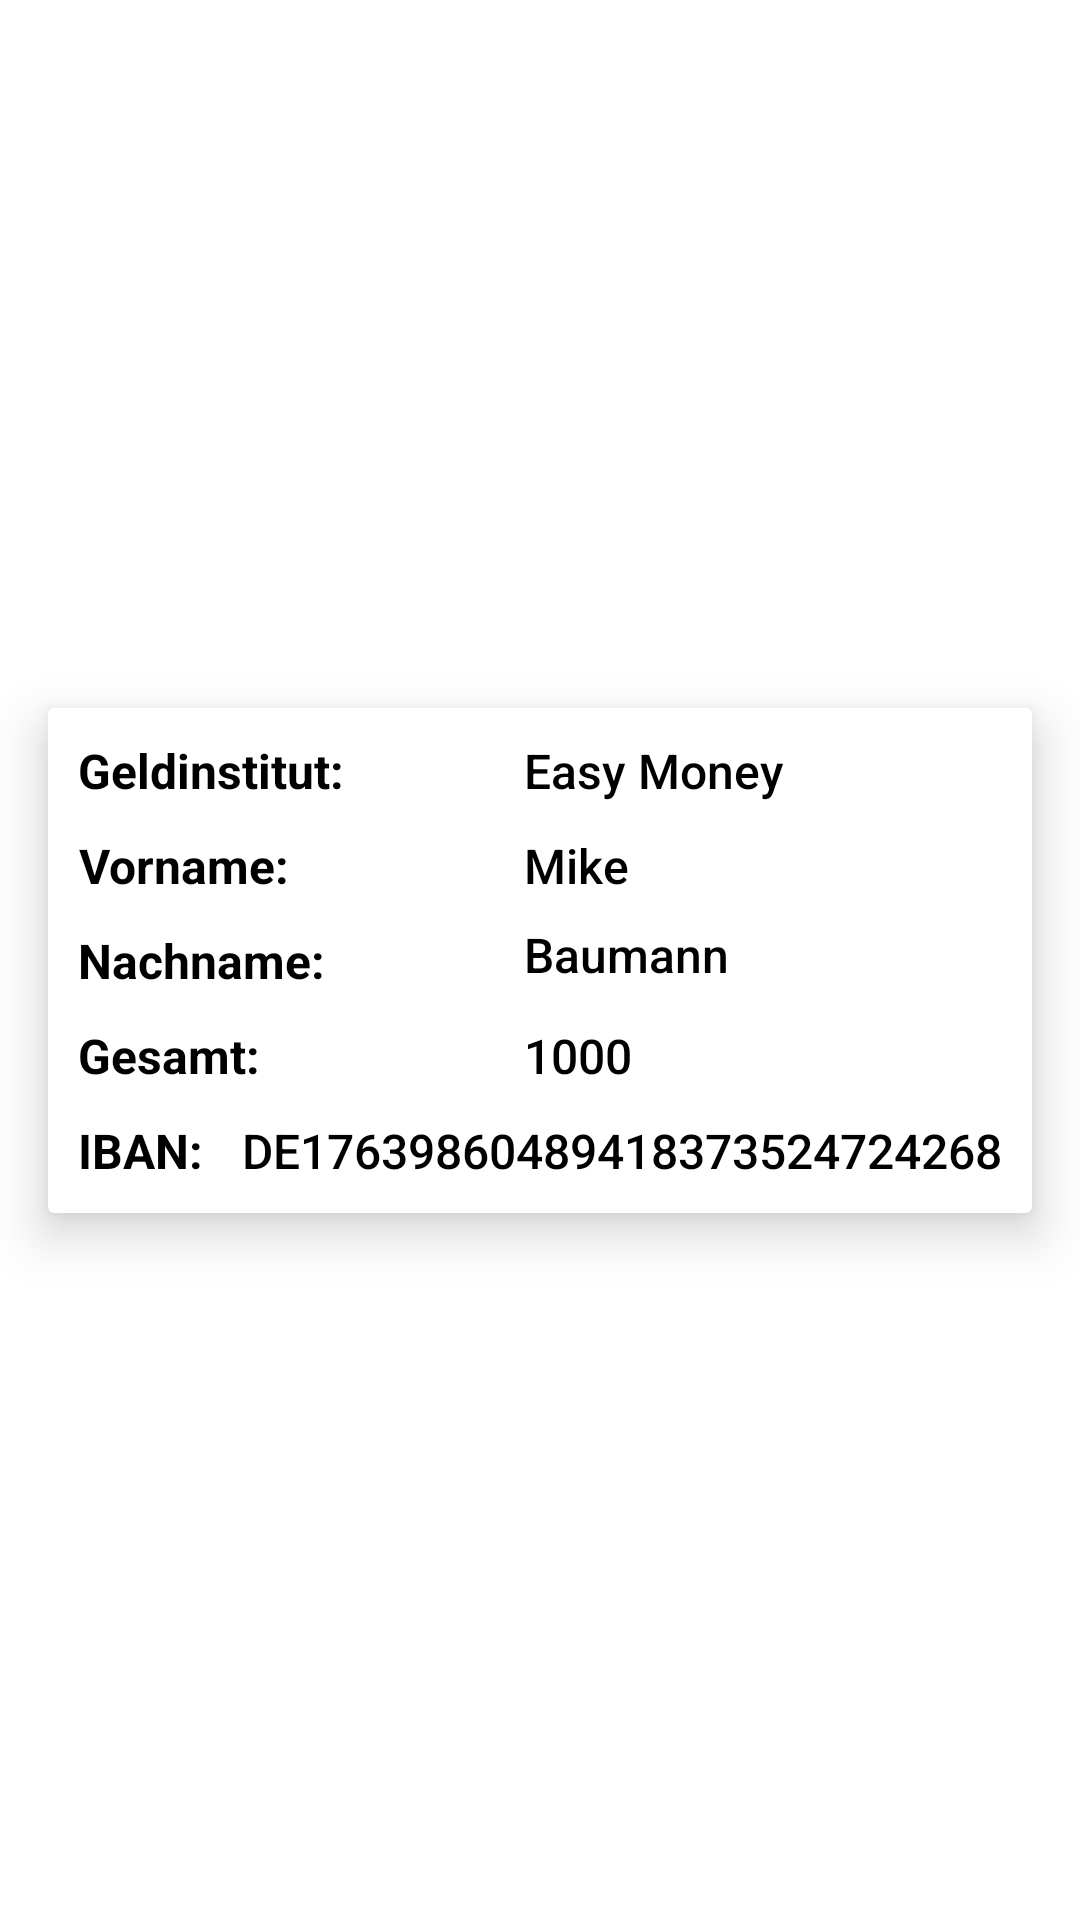

Produce the Android XML layout that renders to this screen, including the resource entries it uses.
<!-- AndroidManifest.xml: application theme Theme.Transfer_Tech -->
<!-- res/layout/bankacc_item.xml -->
<?xml version="1.0" encoding="utf-8"?>
<androidx.constraintlayout.widget.ConstraintLayout xmlns:android="http://schemas.android.com/apk/res/android"
    xmlns:app="http://schemas.android.com/apk/res-auto"
    xmlns:tools="http://schemas.android.com/tools"
    android:layout_width="match_parent"
    android:layout_height="wrap_content"
    android:background="#00FFFFFF"
    android:elevation="15dp">

    <androidx.cardview.widget.CardView
        android:id="@+id/turnoversCV"
        android:layout_width="0dp"
        android:layout_height="wrap_content"
        android:layout_marginStart="16dp"
        android:layout_marginTop="16dp"
        android:layout_marginEnd="16dp"
        android:layout_marginBottom="16dp"
        app:cardElevation="10dp"
        app:layout_constraintBottom_toBottomOf="parent"
        app:layout_constraintEnd_toEndOf="parent"
        app:layout_constraintStart_toStartOf="parent"
        app:layout_constraintTop_toTopOf="parent">

        <androidx.constraintlayout.widget.ConstraintLayout
            android:layout_width="match_parent"
            android:layout_height="match_parent"
            android:paddingLeft="10dp"
            android:paddingTop="10dp"
            android:paddingRight="10dp"
            android:paddingBottom="10dp">

            <TextView
                android:id="@+id/senderNameTV"
                android:textStyle="bold"
                android:layout_width="wrap_content"
                android:layout_height="wrap_content"
                android:fontFamily="sans-serif"
                android:text="Geldinstitut:"
                android:textAlignment="center"
                android:textColor="@color/black"
                android:textSize="16dp"
                app:layout_constraintStart_toStartOf="parent"
                app:layout_constraintTop_toTopOf="parent" />

            <TextView
                android:id="@+id/transactionIDTV1"
                android:textStyle="bold"
                android:layout_width="wrap_content"
                android:layout_height="wrap_content"
                android:layout_marginTop="10dp"
                android:fontFamily="sans-serif"
                android:text="Vorname:"
                android:textAlignment="center"
                android:textColor="@color/black"
                android:textSize="16dp"
                app:layout_constraintStart_toStartOf="parent"
                app:layout_constraintTop_toBottomOf="@+id/senderNameTV" />

            <TextView
                android:id="@+id/senderTV"
                android:layout_width="0dp"
                android:layout_height="wrap_content"
                android:layout_marginStart="60dp"
                android:fontFamily="sans-serif-medium"
                android:text="Easy Money"
                android:textColor="#000000"
                android:textSize="16sp"
                app:layout_constraintEnd_toEndOf="parent"
                app:layout_constraintHorizontal_bias="0.0"
                app:layout_constraintStart_toEndOf="@+id/senderNameTV"
                app:layout_constraintTop_toTopOf="parent" />

            <TextView
                android:id="@+id/transactionIDTV2"
                android:fontFamily="sans-serif-medium"
                android:layout_width="0dp"
                android:layout_height="wrap_content"
                android:layout_marginStart="60dp"
                android:layout_marginTop="10dp"
                android:text="Mike"
                android:textColor="#000000"
                android:textSize="16sp"
                app:layout_constraintEnd_toEndOf="parent"
                app:layout_constraintHorizontal_bias="0.0"
                app:layout_constraintStart_toEndOf="@+id/senderNameTV"
                app:layout_constraintTop_toBottomOf="@+id/senderTV" />

            <TextView
                android:id="@+id/dateTV1"
                android:textStyle="bold"
                android:layout_width="wrap_content"
                android:layout_height="wrap_content"
                android:layout_marginTop="10dp"
                android:text="Nachname:"
                android:textColor="#000000"
                android:textSize="16sp"
                app:layout_constraintStart_toStartOf="parent"
                app:layout_constraintTop_toBottomOf="@+id/transactionIDTV1" />

            <TextView
                android:id="@+id/dateTV2"
                android:layout_width="0dp"
                android:fontFamily="sans-serif-medium"
                android:layout_height="wrap_content"
                android:layout_marginStart="60dp"
                android:layout_marginTop="8dp"
                android:text="Baumann"
                android:textColor="#000000"
                android:textSize="16sp"
                app:layout_constraintEnd_toEndOf="parent"
                app:layout_constraintHorizontal_bias="0.49"
                app:layout_constraintStart_toEndOf="@+id/senderNameTV"
                app:layout_constraintTop_toBottomOf="@+id/transactionIDTV2" />

            <TextView
                android:id="@+id/amountTV1"
                android:textStyle="bold"
                android:layout_width="0dp"
                android:layout_height="wrap_content"
                android:layout_marginTop="10dp"
                android:text="Gesamt:"
                android:textColor="#000000"
                android:textSize="16sp"
                app:layout_constraintStart_toStartOf="parent"
                app:layout_constraintTop_toBottomOf="@+id/dateTV1" />

            <TextView
                android:id="@+id/amountTV2"
                android:layout_width="wrap_content"
                android:layout_height="wrap_content"
                android:layout_marginStart="60dp"
                android:layout_marginTop="12dp"
                android:fontFamily="sans-serif-medium"
                android:text="1000"
                android:textColor="#000000"
                android:textSize="16sp"
                app:layout_constraintEnd_toEndOf="parent"
                app:layout_constraintHorizontal_bias="0.0"
                app:layout_constraintStart_toEndOf="@+id/senderNameTV"
                app:layout_constraintTop_toBottomOf="@+id/dateTV2" />

            <TextView
                android:id="@+id/sender_ibanTV1"
                android:textStyle="bold"
                android:layout_width="wrap_content"
                android:layout_height="wrap_content"
                android:layout_marginTop="10dp"
                android:text="IBAN:"
                android:textColor="#000000"
                android:textSize="16sp"
                app:layout_constraintStart_toStartOf="parent"
                app:layout_constraintTop_toBottomOf="@+id/amountTV1" />

            <TextView
                android:id="@+id/sender_ibanTV2"
                android:layout_width="wrap_content"
                android:layout_height="wrap_content"
                android:layout_marginTop="10dp"
                android:text="DE17639860489418373524724268"
                android:fontFamily="sans-serif-medium"
                android:textColor="#000000"
                android:textSize="16sp"
                app:layout_constraintBottom_toBottomOf="parent"
                app:layout_constraintEnd_toEndOf="parent"
                app:layout_constraintHorizontal_bias="1.0"
                app:layout_constraintStart_toEndOf="@+id/sender_ibanTV1"
                app:layout_constraintTop_toBottomOf="@+id/amountTV2" />

        </androidx.constraintlayout.widget.ConstraintLayout>
    </androidx.cardview.widget.CardView>
</androidx.constraintlayout.widget.ConstraintLayout>
<!-- resources referenced by this layout -->
<resources>
  <style name="Theme.Transfer_Tech" parent="Theme.MaterialComponents.DayNight.NoActionBar">
          
          <item name="colorPrimary">@color/black</item>
          <item name="colorPrimaryVariant">@color/black</item>
          <item name="colorOnPrimary">@color/white</item>
          
          <item name="colorSecondary">@color/teal_200</item>
          <item name="colorSecondaryVariant">@color/teal_700</item>
          <item name="colorOnSecondary">@color/black</item>
          
          <item name="android:statusBarColor">?attr/colorPrimaryVariant</item>
          
      </style>
  <!-- not gathered from this repository: default colours our renderer supplied (Android Studio template values) -->
  <color name="teal_200">#FF03DAC5</color>
  <color name="teal_700">#FF018786</color>
  <color name="black">#FF000000</color>
  <color name="white">#FFFFFFFF</color>
</resources>
